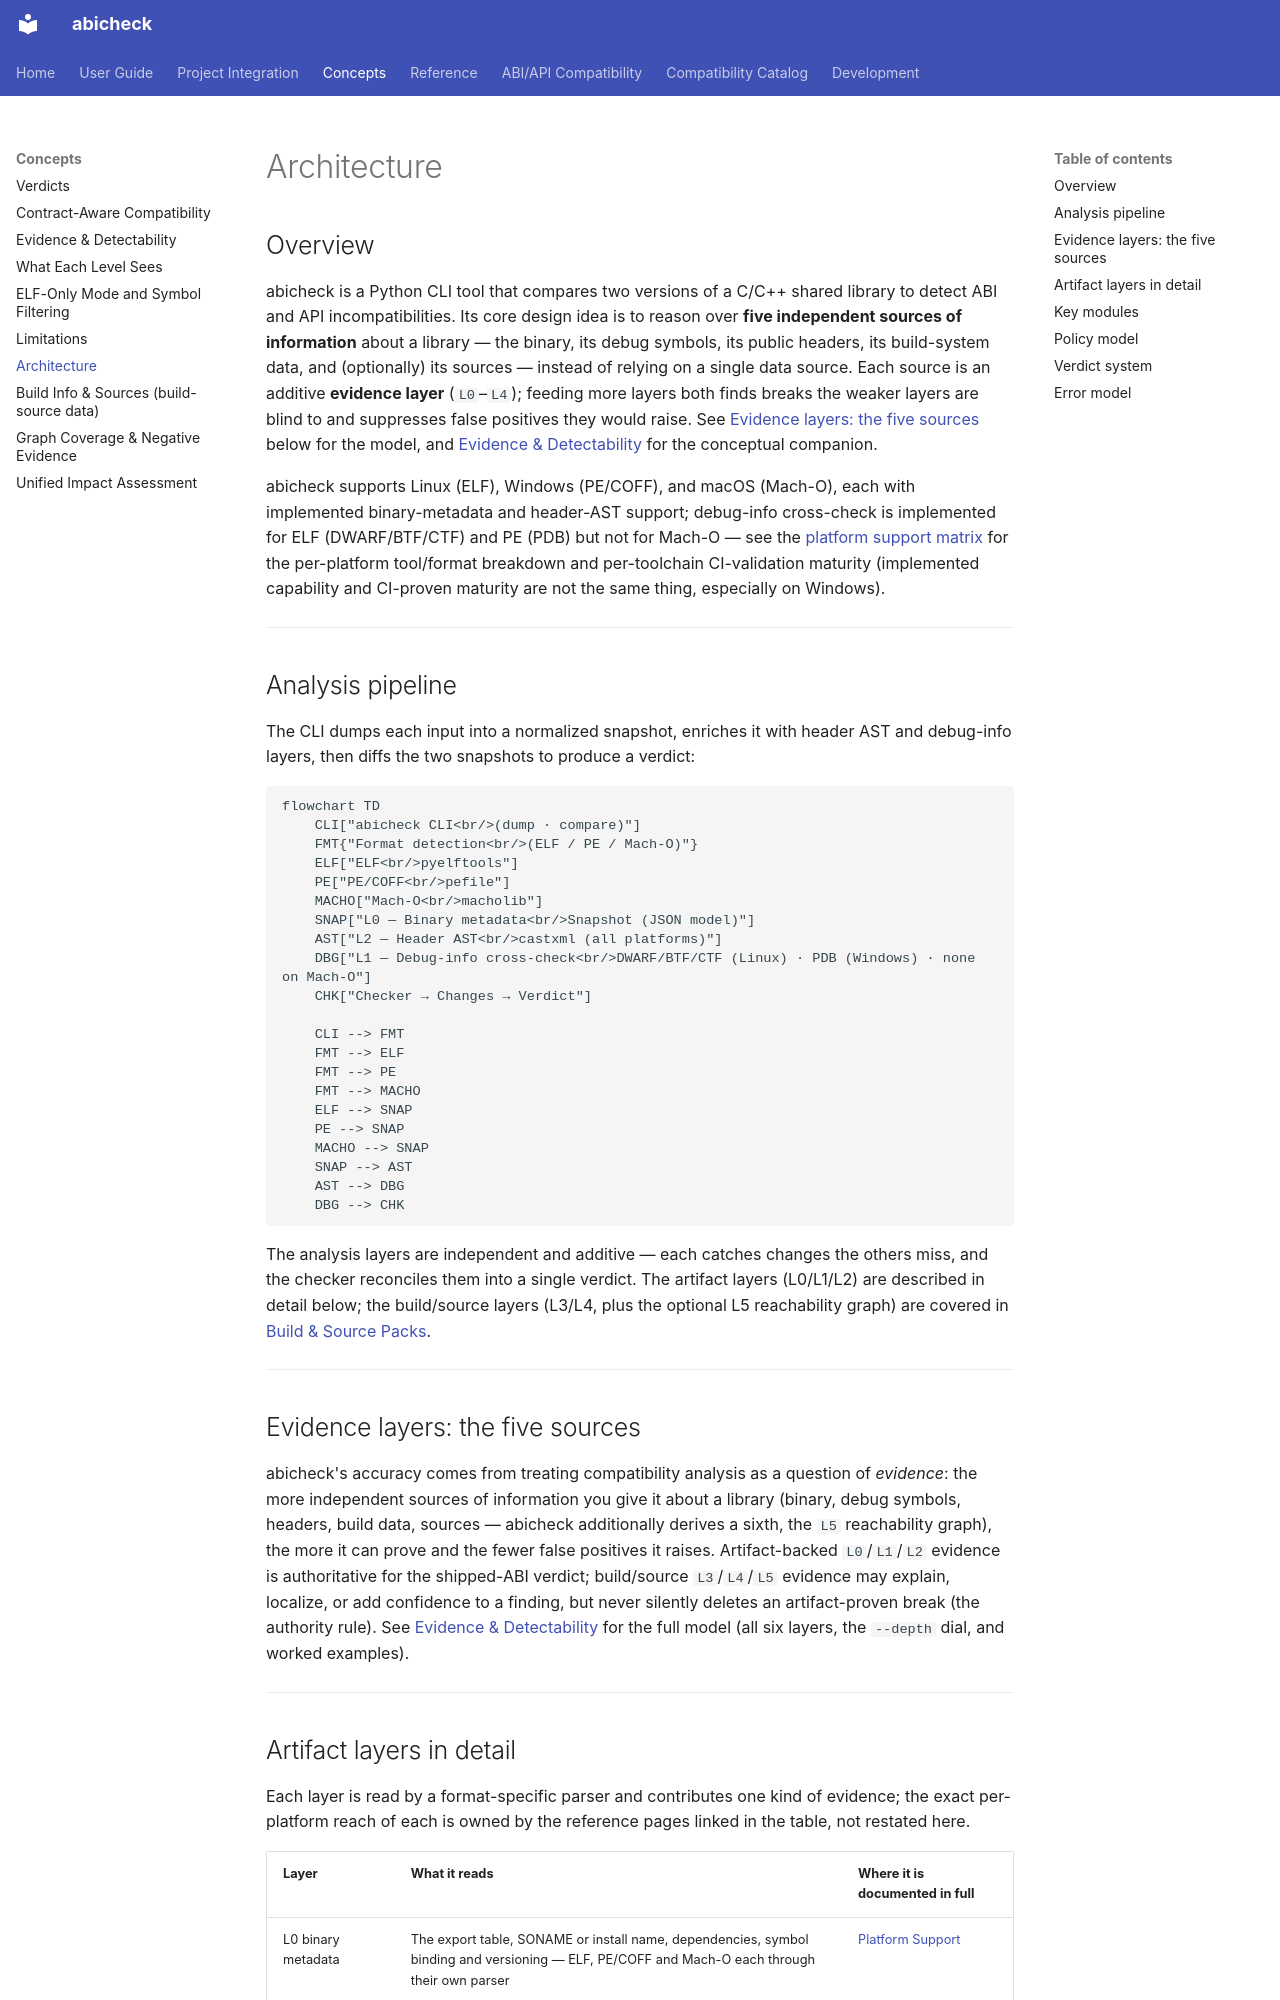

repository: abicheck/abicheck · page: learn/architecture/index.html · generator: mkdocs

---
doc_type: explanation
audience:
  - library-maintainer
  - contributor
level: advanced
summarizes:
  - platform-support-matrix
  - evidence-model
lifecycle: active
generated: false
---

# Architecture

## Overview

abicheck is a Python CLI tool that compares two versions of a C/C++ shared library
to detect ABI and API incompatibilities. Its core design idea is to reason over
**five independent sources of information** about a library — the binary, its
debug symbols, its public headers, its build-system data, and (optionally) its
sources — instead of relying on a single data source. Each source is an additive
**evidence layer** (`L0`–`L4`); feeding more layers both finds breaks the
weaker layers are blind to and suppresses false positives they would raise. See
[Evidence layers: the five sources](#evidence-layers-the-five-sources) below for
the model, and [Evidence & Detectability](evidence-and-detectability.md) for the
conceptual companion.

abicheck supports Linux (ELF), Windows (PE/COFF), and macOS (Mach-O), each with
implemented binary-metadata and header-AST support; debug-info cross-check is
implemented for ELF (DWARF/BTF/CTF) and PE (PDB) but not for Mach-O — see the
[platform support matrix](limitations.md#platform-support-matrix) for the
per-platform tool/format breakdown and per-toolchain CI-validation maturity
(implemented capability and CI-proven maturity are not the same thing,
especially on Windows).

---

## Analysis pipeline

The CLI dumps each input into a normalized snapshot, enriches it with header
AST and debug-info layers, then diffs the two snapshots to produce a verdict:

```mermaid
flowchart TD
    CLI["abicheck CLI<br/>(dump · compare)"]
    FMT{"Format detection<br/>(ELF / PE / Mach-O)"}
    ELF["ELF<br/>pyelftools"]
    PE["PE/COFF<br/>pefile"]
    MACHO["Mach-O<br/>macholib"]
    SNAP["L0 — Binary metadata<br/>Snapshot (JSON model)"]
    AST["L2 — Header AST<br/>castxml (all platforms)"]
    DBG["L1 — Debug-info cross-check<br/>DWARF/BTF/CTF (Linux) · PDB (Windows) · none on Mach-O"]
    CHK["Checker → Changes → Verdict"]

    CLI --> FMT
    FMT --> ELF
    FMT --> PE
    FMT --> MACHO
    ELF --> SNAP
    PE --> SNAP
    MACHO --> SNAP
    SNAP --> AST
    AST --> DBG
    DBG --> CHK
```

The analysis layers are independent and additive — each catches changes the
others miss, and the checker reconciles them into a single verdict. The
artifact layers (L0/L1/L2) are described in detail below; the build/source
layers (L3/L4, plus the optional L5 reachability graph) are covered in
[Build & Source Packs](build-source-data.md).

---

## Evidence layers: the five sources

abicheck's accuracy comes from treating compatibility analysis as a question of
*evidence*: the more independent sources of information you give it about a
library (binary, debug symbols, headers, build data, sources — abicheck
additionally derives a sixth, the `L5` reachability graph), the more it can
prove and the fewer false positives it raises. Artifact-backed `L0`/`L1`/`L2`
evidence is authoritative for the shipped-ABI verdict; build/source
`L3`/`L4`/`L5` evidence may explain, localize, or add confidence to a finding,
but never silently deletes an artifact-proven break (the authority rule). See [Evidence & Detectability](evidence-and-detectability.md) for
the full model (all six layers, the `--depth` dial, and worked examples).

---
